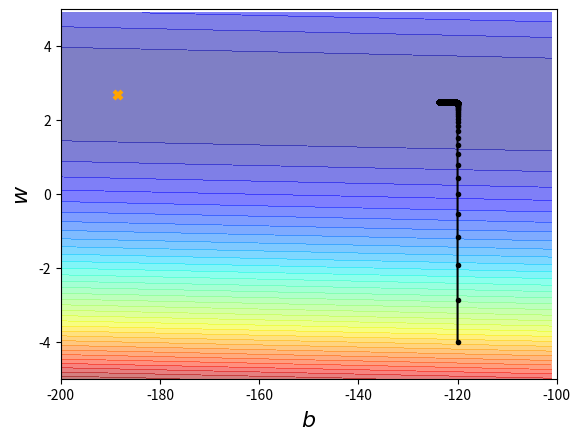

The script that saved this image:
import numpy as np
import matplotlib.pyplot as plt  # plt

#相当于x^n和y^n所对应的cp值
x_data = [338, 333, 328, 207, 226, 25, 179, 60, 208, 606]
y_data = [640, 633, 619, 393, 428, 27, 193, 66, 226, 1591]

#准备三维函数及待投影平面的网格坐标
x = np.arange(-200, -100, 1)  # bias
y = np.arange(-5, 5, 0.1)  # weight
Z = np.zeros((len(x), len(y)))
X, Y = np.meshgrid(x, y)
#[X,Y] = meshgrid(x,y) 将向量x和y定义的区域转换成矩阵X和Y,
# 其中矩阵X的行向量是向量x的简单复制，而矩阵Y的列向量是向量y的简单复制
for i in range(len(x)):
    for j in range(len(y)):
        b = x[i]
        w = y[j]
        Z[j][i] = 0
        for n in range(len(x_data)):
            Z[j][i] = Z[j][i] + (y_data[n] - b - w * x_data[n]) ** 2
        Z[j][i] = Z[j][i] / len(x_data)

# yadata = b + w*xdata
b = -120  # intial b
w = -4  # intial w
lr = 0.0000001  # 学习率
iteration = 100000#迭代次数

#存储绘图的初始值
b_history = [b]
w_history = [w]

# iterations
for i in range(iteration):

    b_grad = 0.0
    w_grad = 0.0
    #L(w,b)对b,w分别求导
    for n in range(len(x_data)):
        b_grad = b_grad - 2.0 * (y_data[n] - b - w * x_data[n]) * 1.0
        w_grad = w_grad - 2.0 * (y_data[n] - b - w * x_data[n]) * x_data[n]

    #更新参数相当于第一代版本的W^(t+1)=W^t-(lr)^t*g^t
    b = b - lr * b_grad
    w = w - lr * w_grad

    # 存储绘图参数
    b_history.append(b)
    w_history.append(w)

# plot the figure
plt.contourf(x, y, Z, 50, alpha=0.5, cmap=plt.get_cmap('jet'))
''' contourf() 函数为等高线图填充颜色.
x：指定 X 轴数据。
y：指定 Y 轴数据。
z：指定 X、Y 坐标对应点的高度数据。
colors：指定不同高度的等高线的颜色。
alpha：指定等高线的透明度。
cmap：指定等高线的颜色映射，即自动使用不同的颜色来区分不同的高度区域。
linewidths：指定等高线的宽度。
linestyles：指定等高线的样式'''
plt.plot([-188.4], [2.67], 'x', ms=6, markeredgewidth=3, color='orange')
# ms和marker分别代表指定点的长度和宽度。
plt.plot(b_history, w_history, 'o-', ms=3, lw=1.5, color='black')
plt.xlim(-200, -100)
plt.ylim(-5, 5)
plt.xlabel(r'$b$', fontsize=16)
plt.ylabel(r'$w$', fontsize=16)
plt.show()